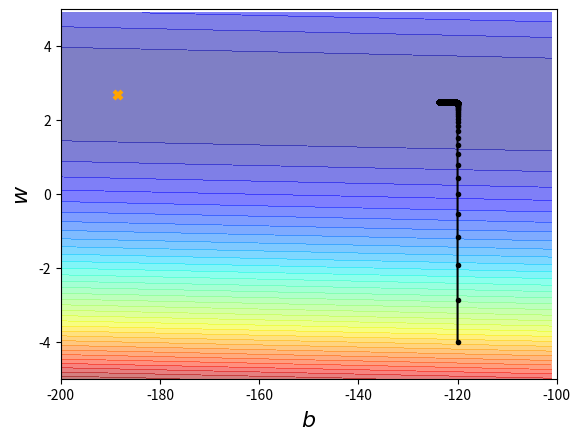

The script that saved this image:
import numpy as np
import matplotlib.pyplot as plt  # plt

#相当于x^n和y^n所对应的cp值
x_data = [338, 333, 328, 207, 226, 25, 179, 60, 208, 606]
y_data = [640, 633, 619, 393, 428, 27, 193, 66, 226, 1591]

#准备三维函数及待投影平面的网格坐标
x = np.arange(-200, -100, 1)  # bias
y = np.arange(-5, 5, 0.1)  # weight
Z = np.zeros((len(x), len(y)))
X, Y = np.meshgrid(x, y)
#[X,Y] = meshgrid(x,y) 将向量x和y定义的区域转换成矩阵X和Y,
# 其中矩阵X的行向量是向量x的简单复制，而矩阵Y的列向量是向量y的简单复制
for i in range(len(x)):
    for j in range(len(y)):
        b = x[i]
        w = y[j]
        Z[j][i] = 0
        for n in range(len(x_data)):
            Z[j][i] = Z[j][i] + (y_data[n] - b - w * x_data[n]) ** 2
        Z[j][i] = Z[j][i] / len(x_data)

# yadata = b + w*xdata
b = -120  # intial b
w = -4  # intial w
lr = 0.0000001  # 学习率
iteration = 100000#迭代次数

#存储绘图的初始值
b_history = [b]
w_history = [w]

# iterations
for i in range(iteration):

    b_grad = 0.0
    w_grad = 0.0
    #L(w,b)对b,w分别求导
    for n in range(len(x_data)):
        b_grad = b_grad - 2.0 * (y_data[n] - b - w * x_data[n]) * 1.0
        w_grad = w_grad - 2.0 * (y_data[n] - b - w * x_data[n]) * x_data[n]

    #更新参数相当于第一代版本的W^(t+1)=W^t-(lr)^t*g^t
    b = b - lr * b_grad
    w = w - lr * w_grad

    # 存储绘图参数
    b_history.append(b)
    w_history.append(w)

# plot the figure
plt.contourf(x, y, Z, 50, alpha=0.5, cmap=plt.get_cmap('jet'))
''' contourf() 函数为等高线图填充颜色.
x：指定 X 轴数据。
y：指定 Y 轴数据。
z：指定 X、Y 坐标对应点的高度数据。
colors：指定不同高度的等高线的颜色。
alpha：指定等高线的透明度。
cmap：指定等高线的颜色映射，即自动使用不同的颜色来区分不同的高度区域。
linewidths：指定等高线的宽度。
linestyles：指定等高线的样式'''
plt.plot([-188.4], [2.67], 'x', ms=6, markeredgewidth=3, color='orange')
# ms和marker分别代表指定点的长度和宽度。
plt.plot(b_history, w_history, 'o-', ms=3, lw=1.5, color='black')
plt.xlim(-200, -100)
plt.ylim(-5, 5)
plt.xlabel(r'$b$', fontsize=16)
plt.ylabel(r'$w$', fontsize=16)
plt.show()